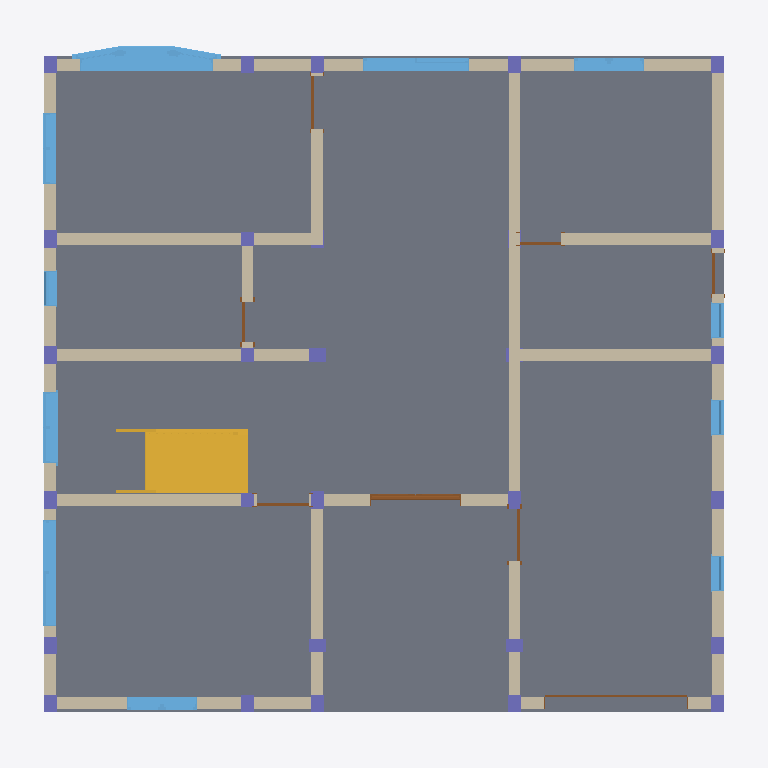
Plan cut of the same IFC building model at storey 'GF' (level 0.00 m, cut at 1.40 m), seen from above with north up, elements coloured by IFC class: 35 walls (beige), 29 columns (violet), 12 windows (light blue), 8 doors (brown), 1 slab (grey), 1 stair (yellow). Cut surfaces are drawn darker.
Extent 12.2 m × 11.8 m × 10.3 m (x, y, z). Storeys (4): FL at -1.00 m; GF at 0.00 m; 01_Floor at 4.00 m; 02_Floor at 8.00 m. Elements (430): 167 IfcBeam, 116 IfcWall, 80 IfcColumn, 30 IfcFooting, 21 IfcWindow, 11 IfcDoor, 3 IfcSlab, 2 IfcStair.

HEADER;
FILE_DESCRIPTION(('ViewDefinition [ReferenceView_V1.2, IFC-SG]','RevitIdentifiers [VersionGUID: 02bc889a-596a-4228-93c6-2e98d4a88155, NumberOfSaves: 22]','CoordinateReference [CoordinateBase: Project Base Point]'),'2;1');
FILE_NAME('Duplex_House2.ifc','2024-08-01T20:41:05+05:30',(''),(''),'IfcOpenShell v0.7.0-c7830e9e5','BlenderBIM [number]-47704b1','');
FILE_SCHEMA(('IFC4'));
ENDSEC;
DATA;
#110=IFCPROJECT('30hahNEbb0VfyRcaSM$EcX',#18,'0001',$,$,'Project Name','Project Status',(#100,#108),#97);
#133=IFCSITE('30hahNEbb0VfyRcaSM$EcZ',#18,'Default',$,$,#132,$,$,.ELEMENT.,$,$,$,$,$);
#115=IFCBUILDING('30hahNEbb0VfyRcaSM$EcW',#18,'',$,$,#113,$,'',.ELEMENT.,$,$,$);
#119=IFCBUILDINGSTOREY('2V9aouEDrCXQlDBPocZe_9',#18,'FL',$,'Level:8mm Head',#118,$,'FL',.ELEMENT.,-1000.000000000001);
#122=IFCBUILDINGSTOREY('3Zu5Bv0LOHrPC10026FoQQ',#18,'GF',$,'Level:8mm Head',#121,$,'GF',.ELEMENT.,0.0);
#126=IFCBUILDINGSTOREY('15Z0v90RiHrPC20026FoKR',#18,'01_Floor',$,'Level:8mm Head',#125,$,'01_Floor',.ELEMENT.,4000.0000000000005);
#130=IFCBUILDINGSTOREY('2V9aouEDrCXQlDBPocZeZg',#18,'02_Floor',$,'Level:8mm Head',#129,$,'02_Floor',.ELEMENT.,8000.000000000077);
#11042=IFCSLAB('3m0skeq0X0Pwd35v$mqUSj',#18,'Foundation Slab:150mm Foundation Slab:378464',$,'Foundation Slab:150mm Foundation Slab',#11026,#11041,'378464',.BASESLAB.);
#13047=IFCSTAIR('3ACTo$KSPEcerWWFn69q3N',#18,'Assembled Stair:Stair:382208',$,'Assembled Stair:190mm max riser 250mm going',#13046,$,'382208',.HALF_TURN_STAIR.);
#20323=IFCWINDOW('3rXFwFYqP22gIqUIEPBKtA',#18,'Window-Bay-Casement-10_Degree_Angle:W2:417173',$,'Window-Bay-Casement-10_Degree_Angle:W2',#21917,#20319,'417173',1704.93237088487,2675.94057616331,.WINDOW.,.NOTDEFINED.,$);
#17924=IFCWALL('3z38CoLkXCvBojrjGaBLJi',#18,'Basic Wall:INT_Wall - 200mm:388070',$,'Basic Wall:INT_Wall - 200mm',#17912,#17923,'388070',.SOLIDWALL.);
#17669=IFCWALL('3z38CoLkXCvBojrjGaBLX_',#18,'Basic Wall:INT_Wall - 200mm:386932',$,'Basic Wall:INT_Wall - 200mm',#17657,#17668,'386932',.SOLIDWALL.);
#17779=IFCWALL('3z38CoLkXCvBojrjGaBLO5',#18,'Basic Wall:INT_Wall - 200mm:387343',$,'Basic Wall:INT_Wall - 200mm',#17767,#17778,'387343',.SOLIDWALL.);
#17814=IFCWALL('3z38CoLkXCvBojrjGaBLRp',#18,'Basic Wall:INT_Wall - 200mm:387577',$,'Basic Wall:INT_Wall - 200mm',#17802,#17813,'387577',.SOLIDWALL.);
#17854=IFCWALL('3z38CoLkXCvBojrjGaBLGY',#18,'Basic Wall:INT_Wall - 200mm:387880',$,'Basic Wall:INT_Wall - 200mm',#17837,#17853,'387880',.SOLIDWALL.);
#13782=IFCWALL('2ZT0pa_y12CAOLNe2QpZbM',#18,'Basic Wall:EXT_Wall - 200mm:383738',$,'Basic Wall:EXT_Wall - 200mm',#13770,#13781,'383738',.SOLIDWALL.);
#18069=IFCWALL('3z38CoLkXCvBojrjGaBLB6',#18,'Basic Wall:INT_Wall - 200mm:388556',$,'Basic Wall:INT_Wall - 200mm',#18057,#18068,'388556',.SOLIDWALL.);
#14320=IFCWALL('2ZT0pa_y12CAOLNe2QpZmN',#18,'Basic Wall:EXT_Wall - 200mm:384955',$,'Basic Wall:EXT_Wall - 200mm',#14308,#14319,'384955',.NOTDEFINED.);
#17959=IFCWALL('3z38CoLkXCvBojrjGaBLC_',#18,'Basic Wall:INT_Wall - 200mm:388148',$,'Basic Wall:INT_Wall - 200mm',#17947,#17958,'388148',.SOLIDWALL.);
#13747=IFCWALL('2ZT0pa_y12CAOLNe2QpZay',#18,'Basic Wall:EXT_Wall - 200mm:383632',$,'Basic Wall:EXT_Wall - 200mm',#13730,#13746,'383632',.SOLIDWALL.);
#17630=IFCWALL('3z38CoLkXCvBojrjGaBLcb',#18,'Basic Wall:INT_Wall - 200mm:386735',$,'Basic Wall:INT_Wall - 200mm',#17613,#17629,'386735',.SOLIDWALL.);
#20829=IFCWINDOW('3rXFwFYqP22gIqUIEPBMmv',#18,'Window-Sliding-Double:W4:425062',$,'Window-Sliding-Double:W4',#22098,#20825,'425062',1524.0000000000043,1828.799999999999,.WINDOW.,.NOTDEFINED.,$);
#20948=IFCWINDOW('3rXFwFYqP22gIqUIEPBMsN',#18,'Window-Sliding-Double:W4:425416',$,'Window-Sliding-Double:W4',#21937,#20944,'425416',1524.0000000000043,1828.799999999999,.WINDOW.,.NOTDEFINED.,$);
#14052=IFCWALL('2ZT0pa_y12CAOLNe2QpZzG',#18,'Basic Wall:EXT_Wall - 200mm:384252',$,'Basic Wall:EXT_Wall - 200mm',#14035,#14051,'384252',.SOLIDWALL.);
#17889=IFCWALL('3z38CoLkXCvBojrjGaBLHs',#18,'Basic Wall:INT_Wall - 200mm:387964',$,'Basic Wall:INT_Wall - 200mm',#17877,#17888,'387964',.SOLIDWALL.);
#13902=IFCWALL('2ZT0pa_y12CAOLNe2QpZXS',#18,'Basic Wall:EXT_Wall - 200mm:383984',$,'Basic Wall:EXT_Wall - 200mm',#13885,#13901,'383984',.SOLIDWALL.);
#14360=IFCWALL('2ZT0pa_y12CAOLNe2QpWEo',#18,'Basic Wall:EXT_Wall - 200mm:385054',$,'Basic Wall:EXT_Wall - 200mm',#14343,#14359,'385054',.NOTDEFINED.);
#13862=IFCWALL('2ZT0pa_y12CAOLNe2QpZZR',#18,'Basic Wall:EXT_Wall - 200mm:383863',$,'Basic Wall:EXT_Wall - 200mm',#13845,#13861,'383863',.SOLIDWALL.);
#14247=IFCWALL('2ZT0pa_y12CAOLNe2QpZqD',#18,'Basic Wall:EXT_Wall - 200mm:384673',$,'Basic Wall:EXT_Wall - 200mm',#14230,#14246,'384673',.SOLIDWALL.);
#13707=IFCWALL('2ZT0pa_y12CAOLNe2QpZcP',#18,'Basic Wall:EXT_Wall - 200mm:383541',$,'Basic Wall:EXT_Wall - 200mm',#13690,#13706,'383541',.SOLIDWALL.);
#19642=IFCWINDOW('3rXFwFYqP22gIqUIEPBL3A',#18,'Window-Casement-Double-Transom:W1_48 x 72:409749',$,'Window-Casement-Double-Transom:W1_48 x 72',#22158,#19638,'409749',1828.8000000000045,1219.1999999999991,.WINDOW.,.NOTDEFINED.,$);
#19812=IFCWINDOW('3rXFwFYqP22gIqUIEPBL7G',#18,'Window-Casement-Double-Transom:W1_48 x 72:409999',$,'Window-Casement-Double-Transom:W1_48 x 72',#22118,#19808,'409999',1828.8000000000045,1219.199999999999,.WINDOW.,.NOTDEFINED.,$);
#19752=IFCWINDOW('3rXFwFYqP22gIqUIEPBL4Q',#18,'Window-Casement-Double-Transom:W1_48 x 72:409925',$,'Window-Casement-Double-Transom:W1_48 x 72',#22078,#19748,'409925',1828.8000000000045,1219.2,.WINDOW.,.NOTDEFINED.,$);
#20888=IFCWINDOW('3rXFwFYqP22gIqUIEPBMoP',#18,'Window-Casement-Double-Transom:W1_48 x 72:425158',$,'Window-Casement-Double-Transom:W1_48 x 72',#21957,#20884,'425158',1828.8000000000045,1219.199999999999,.WINDOW.,.NOTDEFINED.,$);
#14400=IFCWALL('2ZT0pa_y12CAOLNe2QpWFJ',#18,'Basic Wall:EXT_Wall - 200mm:385151',$,'Basic Wall:EXT_Wall - 200mm',#14383,#14399,'385151',.NOTDEFINED.);
#14207=IFCWALL('2ZT0pa_y12CAOLNe2QpZtg',#18,'Basic Wall:EXT_Wall - 200mm:384582',$,'Basic Wall:EXT_Wall - 200mm',#14190,#14206,'384582',.SOLIDWALL.);
#13667=IFCWALL('2ZT0pa_y12CAOLNe2QpZfY',#18,'Basic Wall:EXT_Wall - 200mm:383438',$,'Basic Wall:EXT_Wall - 200mm',#13655,#13666,'383438',.SOLIDWALL.);
#14012=IFCWALL('2ZT0pa_y12CAOLNe2QpZze',#18,'Basic Wall:EXT_Wall - 200mm:384196',$,'Basic Wall:EXT_Wall - 200mm',#14000,#14011,'384196',.SOLIDWALL.);
#17704=IFCWALL('3z38CoLkXCvBojrjGaBLYm',#18,'Basic Wall:INT_Wall - 200mm:387002',$,'Basic Wall:INT_Wall - 200mm',#17692,#17703,'387002',.SOLIDWALL.);
#17744=IFCWALL('3z38CoLkXCvBojrjGaBLSj',#18,'Basic Wall:INT_Wall - 200mm:387111',$,'Basic Wall:INT_Wall - 200mm',#17727,#17743,'387111',.SOLIDWALL.);
#14167=IFCWALL('2ZT0pa_y12CAOLNe2QpZv4',#18,'Basic Wall:EXT_Wall - 200mm:384488',$,'Basic Wall:EXT_Wall - 200mm',#14150,#14166,'384488',.SOLIDWALL.);
#17994=IFCWALL('3z38CoLkXCvBojrjGaBLFi',#18,'Basic Wall:INT_Wall - 200mm:388326',$,'Basic Wall:INT_Wall - 200mm',#17982,#17993,'388326',.SOLIDWALL.);
#13627=IFCWALL('2ZT0pa_y12CAOLNe2QpZj2',#18,'Basic Wall:EXT_Wall - 200mm:383214',$,'Basic Wall:EXT_Wall - 200mm',#13610,#13626,'383214',.SOLIDWALL.);
#19294=IFCDOOR('3_jdX$jlb7E9XUfzQhPXxr',#18,'Door-Exterior-Double-Full Glass-Wood_Clad:D3_1500 X 2045:400001',$,'Door-Exterior-Double-Full Glass-Wood_Clad:D3_1500 X 2045',#22178,#19290,'400001',2057.4000000000005,1574.8000000000004,.DOOR.,.DOUBLE_DOOR_SINGLE_SWING_OPPOSITE_LEFT.,$);
#13977=IFCWALL('2ZT0pa_y12CAOLNe2QpZ$5',#18,'Basic Wall:EXT_Wall - 200mm:384105',$,'Basic Wall:EXT_Wall - 200mm',#13960,#13976,'384105',.SOLIDWALL.);
#14282=IFCWALL('2ZT0pa_y12CAOLNe2QpZpa',#18,'Basic Wall:EXT_Wall - 200mm:384840',$,'Basic Wall:EXT_Wall - 200mm',#14270,#14281,'384840',.NOTDEFINED.);
#13937=IFCWALL('2ZT0pa_y12CAOLNe2QpZ_F',#18,'Basic Wall:EXT_Wall - 200mm:384035',$,'Basic Wall:EXT_Wall - 200mm',#13925,#13936,'384035',.SOLIDWALL.);
#14087=IFCWALL('2ZT0pa_y12CAOLNe2QpZwP',#18,'Basic Wall:EXT_Wall - 200mm:384309',$,'Basic Wall:EXT_Wall - 200mm',#14075,#14086,'384309',.SOLIDWALL.);
#14435=IFCWALL('2ZT0pa_y12CAOLNe2QpWDZ',#18,'Basic Wall:EXT_Wall - 200mm:385231',$,'Basic Wall:EXT_Wall - 200mm',#14423,#14434,'385231',.NOTDEFINED.);
#20582=IFCWINDOW('3rXFwFYqP22gIqUIEPBNMU',#18,'Window-Louvers:W3:419265',$,'Window-Louvers:W3',#22037,#20578,'419265',609.5999999999984,609.6,.WINDOW.,.NOTDEFINED.,$);
#20521=IFCWINDOW('3rXFwFYqP22gIqUIEPBNJe',#18,'Window-Louvers:W3:418999',$,'Window-Louvers:W3',#22138,#20517,'418999',609.5999999999984,609.6,.WINDOW.,.NOTDEFINED.,$);
#20544=IFCWINDOW('3rXFwFYqP22gIqUIEPBNKA',#18,'Window-Louvers:W3:419157',$,'Window-Louvers:W3',#21997,#20540,'419157',609.5999999999984,609.6,.WINDOW.,.NOTDEFINED.,$);
#20563=IFCWINDOW('3rXFwFYqP22gIqUIEPBNNU',#18,'Window-Louvers:W3:419201',$,'Window-Louvers:W3',#22017,#20559,'419201',609.5999999999984,609.6,.WINDOW.,.NOTDEFINED.,$);
#19384=IFCDOOR('3_jdX$jlb7E9XUfzQhPY5Y',#18,'Door-Garage-Flush_Panel:D4_GARRAGE:402710',$,'Door-Garage-Flush_Panel:D4_GARRAGE',#22058,#19380,'402710',2159.0000000000005,2489.2000000000016,.DOOR.,.NOTDEFINED.,$);
#13822=IFCWALL('2ZT0pa_y12CAOLNe2QpZYK',#18,'Basic Wall:EXT_Wall - 200mm:383800',$,'Basic Wall:EXT_Wall - 200mm',#13805,#13821,'383800',.SOLIDWALL.);
#14127=IFCWALL('2ZT0pa_y12CAOLNe2QpZul',#18,'Basic Wall:EXT_Wall - 200mm:384387',$,'Basic Wall:EXT_Wall - 200mm',#14110,#14126,'384387',.SOLIDWALL.);
#2269=IFCCOLUMN('3OPn4e0VzDWe5lN6Rao7NJ',#18,'Concrete-Rectangular-Column:C1_230x300:360800',$,'Concrete-Rectangular-Column:C1_230x300',#2268,#2266,'360800',.COLUMN.);
#1661=IFCCOLUMN('3OPn4e0VzDWe5lN6Rao829',#18,'Concrete-Rectangular-Column:C1_230x300:357434',$,'Concrete-Rectangular-Column:C1_230x300',#1660,#1658,'357434',.COLUMN.);
#1695=IFCCOLUMN('3OPn4e0VzDWe5lN6Rao86I',#18,'Concrete-Rectangular-Column:C1_230x300:357665',$,'Concrete-Rectangular-Column:C1_230x300',#1694,#1692,'357665',.COLUMN.);
#1729=IFCCOLUMN('3OPn4e0VzDWe5lN6Rao841',#18,'Concrete-Rectangular-Column:C1_230x300:357810',$,'Concrete-Rectangular-Column:C1_230x300',#1728,#1726,'357810',.COLUMN.);
#1967=IFCCOLUMN('3OPn4e0VzDWe5lN6Rao8vK',#18,'Concrete-Rectangular-Column:C1_230x300:359143',$,'Concrete-Rectangular-Column:C1_230x300',#1966,#1964,'359143',.COLUMN.);
#1933=IFCCOLUMN('3OPn4e0VzDWe5lN6Rao8x9',#18,'Concrete-Rectangular-Column:C1_230x300:359034',$,'Concrete-Rectangular-Column:C1_230x300',#1932,#1930,'359034',.COLUMN.);
#2001=IFCCOLUMN('3OPn4e0VzDWe5lN6Rao8yR',#18,'Concrete-Rectangular-Column:C1_230x300:359336',$,'Concrete-Rectangular-Column:C1_230x300',#2000,#1998,'359336',.COLUMN.);
#2393=IFCCOLUMN('3OPn4e0VzDWe5lN6Rao7OF',#18,'Concrete-Rectangular-Column:C1_230x300:361148',$,'Concrete-Rectangular-Column:C1_230x300',#2392,#2390,'361148',.COLUMN.);
#2361=IFCCOLUMN('3OPn4e0VzDWe5lN6Rao7Rs',#18,'Concrete-Rectangular-Column:C1_230x300:361029',$,'Concrete-Rectangular-Column:C1_230x300',#2360,#2358,'361029',.COLUMN.);
#1624=IFCCOLUMN('3OPn4e0VzDWe5lN6Rao8UX',#18,'Concrete-Rectangular-Column:C1_230x300:357138',$,'Concrete-Rectangular-Column:C1_230x300',#1623,#1621,'357138',.COLUMN.);
#1763=IFCCOLUMN('3OPn4e0VzDWe5lN6Rao8A4',#18,'Concrete-Rectangular-Column:C1_230x300:357943',$,'Concrete-Rectangular-Column:C1_230x300',#1762,#1760,'357943',.COLUMN.);
#1797=IFCCOLUMN('3OPn4e0VzDWe5lN6Rao881',#18,'Concrete-Rectangular-Column:C1_230x300:358066',$,'Concrete-Rectangular-Column:C1_230x300',#1796,#1794,'358066',.COLUMN.);
#1831=IFCCOLUMN('3OPn4e0VzDWe5lN6Rao8D0',#18,'Concrete-Rectangular-Column:C1_230x300:358387',$,'Concrete-Rectangular-Column:C1_230x300',#1830,#1828,'358387',.COLUMN.);
#1865=IFCCOLUMN('3OPn4e0VzDWe5lN6Rao8pX',#18,'Concrete-Rectangular-Column:C1_230x300:358482',$,'Concrete-Rectangular-Column:C1_230x300',#1864,#1862,'358482',.COLUMN.);
#1899=IFCCOLUMN('3OPn4e0VzDWe5lN6Rao8r_',#18,'Concrete-Rectangular-Column:C1_230x300:358861',$,'Concrete-Rectangular-Column:C1_230x300',#1898,#1896,'358861',.COLUMN.);
#2035=IFCCOLUMN('3OPn4e0VzDWe5lN6Rao8Zg',#18,'Concrete-Rectangular-Column:C1_230x300:359513',$,'Concrete-Rectangular-Column:C1_230x300',#2034,#2032,'359513',.COLUMN.);
#2069=IFCCOLUMN('3OPn4e0VzDWe5lN6Rao8cj',#18,'Concrete-Rectangular-Column:C1_230x300:359710',$,'Concrete-Rectangular-Column:C1_230x300',#2068,#2066,'359710',.COLUMN.);
#2137=IFCCOLUMN('3OPn4e0VzDWe5lN6Rao8hn',#18,'Concrete-Rectangular-Column:C1_230x300:360002',$,'Concrete-Rectangular-Column:C1_230x300',#2136,#2134,'360002',.COLUMN.);
#2458=IFCCOLUMN('3OPn4e0VzDWe5lN6Rao7Tc',#18,'Concrete-Rectangular-Column:C1_230x300:361429',$,'Concrete-Rectangular-Column:C1_230x300',#2457,#2455,'361429',.COLUMN.);
#2492=IFCCOLUMN('3OPn4e0VzDWe5lN6Rao73V',#18,'Concrete-Rectangular-Column:C1_230x300:361580',$,'Concrete-Rectangular-Column:C1_230x300',#2491,#2489,'361580',.COLUMN.);
#2526=IFCCOLUMN('3OPn4e0VzDWe5lN6Rao74E',#18,'Concrete-Rectangular-Column:C1_230x300:361917',$,'Concrete-Rectangular-Column:C1_230x300',#2525,#2523,'361917',.COLUMN.);
#5528=IFCCOLUMN('2Elxcy4qz7WhdicrEdBrUv',#18,'Concrete-Rectangular-Column:C1_230x300:365650',$,'Concrete-Rectangular-Column:C1_230x300',#5527,#5525,'365650',.COLUMN.);
#2103=IFCCOLUMN('3OPn4e0VzDWe5lN6Rao8bm',#18,'Concrete-Rectangular-Column:C1_230x300:359875',$,'Concrete-Rectangular-Column:C1_230x300',#2102,#2100,'359875',.COLUMN.);
#19447=IFCDOOR('3_jdX$jlb7E9XUfzQhPYCp',#18,'M_Single-Flush:D1_900 X 2045:403271',$,'M_Single-Flush:D1_900 X 2045',#22198,#19443,'403271',2044.9999999999995,900.0000000000001,.DOOR.,.SINGLE_SWING_LEFT.,$);
#2171=IFCCOLUMN('3OPn4e0VzDWe5lN6Rao8eS',#18,'Concrete-Rectangular-Column:C2_230x230:360111',$,'Concrete-Rectangular-Column:C2_230x230',#2170,#2168,'360111',.COLUMN.);
#2235=IFCCOLUMN('3OPn4e0VzDWe5lN6Rao7H8',#18,'Concrete-Rectangular-Column:C2_230x230:360699',$,'Concrete-Rectangular-Column:C2_230x230',#2234,#2232,'360699',.COLUMN.);
#2424=IFCCOLUMN('3OPn4e0VzDWe5lN6Rao7UC',#18,'Concrete-Rectangular-Column:C2_230x230:361279',$,'Concrete-Rectangular-Column:C2_230x230',#2423,#2421,'361279',.COLUMN.);
#18848=IFCDOOR('3_jdX$jlb7E9XUfzQhPWIc',#18,'M_Single-Flush:D1_900 X 2045:393426',$,'M_Single-Flush:D1_900 X 2045',#22354,#18844,'393426',2044.9999999999995,900.0000000000001,.DOOR.,.SINGLE_SWING_RIGHT.,$);
#18912=IFCDOOR('3_jdX$jlb7E9XUfzQhPWPf',#18,'M_Single-Flush:D1_900 X 2045:393757',$,'M_Single-Flush:D1_900 X 2045',#22414,#18908,'393757',2044.9999999999995,899.999999999999,.DOOR.,.SINGLE_SWING_LEFT.,$);
#18997=IFCDOOR('3_jdX$jlb7E9XUfzQhPW0G',#18,'M_Single-Flush:D2_700 X 2045:394340',$,'M_Single-Flush:D2_700 X 2045',#22374,#18993,'394340',2031.9999999999995,700.0,.DOOR.,.SINGLE_SWING_LEFT.,$);
#19852=IFCWINDOW('3rXFwFYqP22gIqUIEPBL7A',#18,'Trim-Window-Interior-Flat:Picture Frame:410005',$,'Trim-Window-Interior-Flat:Picture Frame',#19851,#19848,'410005',$,$,.NOTDEFINED.,$,$);
#19061=IFCDOOR('3_jdX$jlb7E9XUfzQhPW27',#18,'M_Single-Flush:D2_700 X 2045:394483',$,'M_Single-Flush:D2_700 X 2045',#22394,#19057,'394483',2031.9999999999995,700.0,.DOOR.,.SINGLE_SWING_RIGHT.,$);
#19124=IFCDOOR('3_jdX$jlb7E9XUfzQhPW4e',#18,'M_Single-Flush:D2_700 X 2045:394588',$,'M_Single-Flush:D2_700 X 2045',#21977,#19120,'394588',2031.9999999999995,700.0,.DOOR.,.SINGLE_SWING_RIGHT.,$);
#18034=IFCWALL('3z38CoLkXCvBojrjGaBL9v',#18,'Basic Wall:INT_Wall - 200mm:388467',$,'Basic Wall:INT_Wall - 200mm',#18017,#18033,'388467',.SOLIDWALL.);
#2204=IFCCOLUMN('3OPn4e0VzDWe5lN6Rao7J$',#18,'Concrete-Rectangular-Column:C1_230x300:360524',$,'Concrete-Rectangular-Column:C1_230x300',#2203,#2201,'360524',.COLUMN.);
#2301=IFCCOLUMN('3OPn4e0VzDWe5lN6Rao7KQ',#18,'Concrete-Rectangular-Column:C1_230x300:360873',$,'Concrete-Rectangular-Column:C1_230x300',#2300,#2298,'360873',.COLUMN.);
#2330=IFCCOLUMN('3OPn4e0VzDWe5lN6Rao7LJ',#18,'Concrete-Rectangular-Column:C1_230x300:360928',$,'Concrete-Rectangular-Column:C1_230x300',#2329,#2327,'360928',.COLUMN.);
ENDSEC;